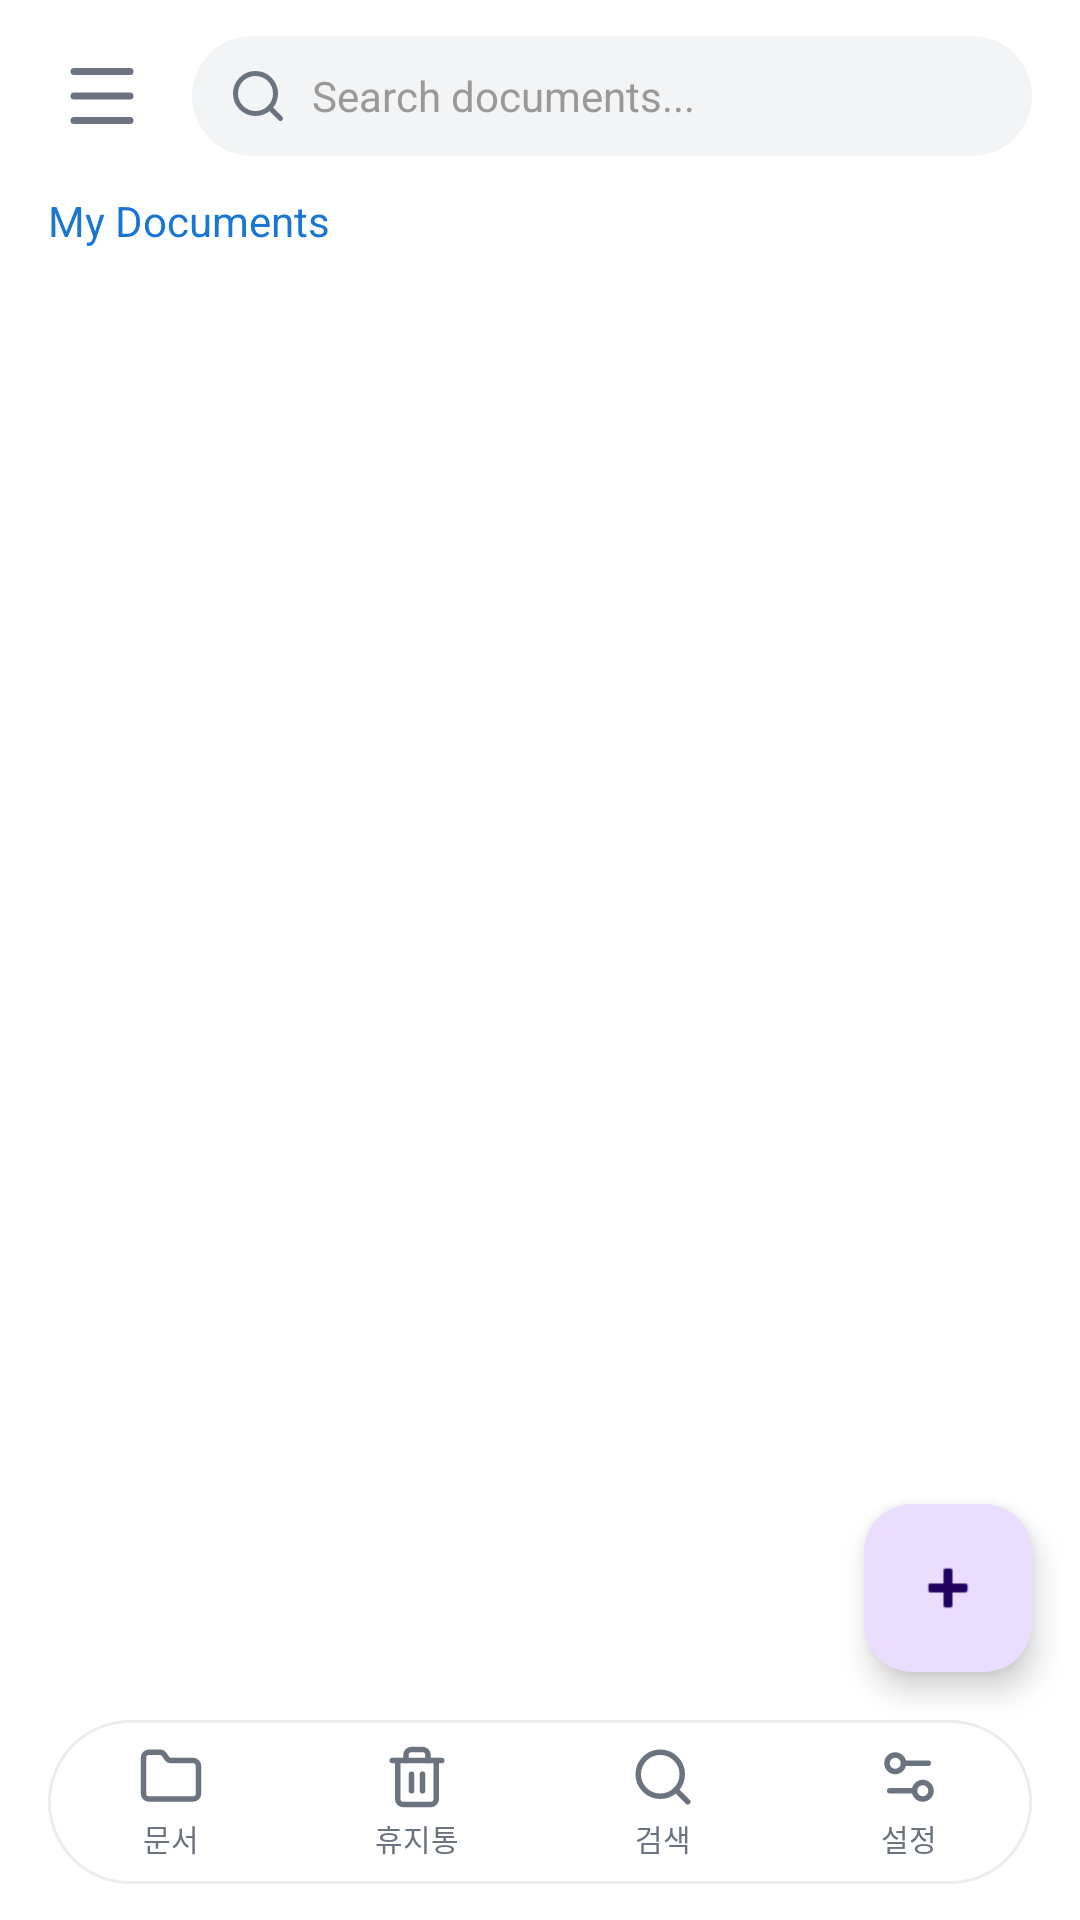

Layout XML and referenced resources for this Android screen:
<!-- AndroidManifest.xml: application theme Theme.FixLog -->
<!-- res/layout/activity_main.xml -->
<?xml version="1.0" encoding="utf-8"?>
<androidx.drawerlayout.widget.DrawerLayout xmlns:android="http://schemas.android.com/apk/res/android"
    xmlns:app="http://schemas.android.com/apk/res-auto"
    xmlns:tools="http://schemas.android.com/tools"
    android:id="@+id/drawer_layout"
    android:layout_width="match_parent"
    android:layout_height="match_parent"
    tools:context=".activity.MainActivity">

    
    <androidx.constraintlayout.widget.ConstraintLayout
        android:id="@+id/main"
        android:layout_width="match_parent"
        android:layout_height="match_parent"
        android:background="@android:color/white">

        
        <androidx.appcompat.widget.Toolbar
            android:id="@+id/toolbar"
            android:layout_width="match_parent"
            android:layout_height="0dp"
            android:visibility="gone"
            app:layout_constraintTop_toTopOf="parent" />

        
        <androidx.constraintlayout.widget.Guideline
            android:id="@+id/guide_top"
            android:layout_width="wrap_content"
            android:layout_height="wrap_content"
            android:orientation="horizontal"
            app:layout_constraintGuide_begin="12dp" />

        <androidx.constraintlayout.widget.Guideline
            android:id="@+id/guide_start"
            android:layout_width="wrap_content"
            android:layout_height="wrap_content"
            android:orientation="vertical"
            app:layout_constraintGuide_begin="16dp" />

        <androidx.constraintlayout.widget.Guideline
            android:id="@+id/guide_end"
            android:layout_width="wrap_content"
            android:layout_height="wrap_content"
            android:orientation="vertical"
            app:layout_constraintGuide_end="16dp" />

        
        <ImageView
            android:id="@+id/btn_menu"
            android:layout_width="36dp"
            android:layout_height="36dp"
            android:src="@drawable/ic_menu"
            android:padding="4dp"
            android:contentDescription="Menu"
            android:background="?attr/selectableItemBackgroundBorderless"
            app:layout_constraintStart_toStartOf="@id/guide_start"
            app:layout_constraintTop_toTopOf="@id/guide_top"
            app:layout_constraintBottom_toBottomOf="@id/search_box" />

        
        <LinearLayout
            android:id="@+id/search_box"
            android:layout_width="0dp"
            android:layout_height="40dp"
            android:layout_marginStart="12dp"
            android:background="@drawable/bg_search_box"
            android:gravity="center_vertical"
            android:orientation="horizontal"
            android:paddingHorizontal="12dp"
            app:layout_constraintEnd_toEndOf="@id/guide_end"
            app:layout_constraintStart_toEndOf="@id/btn_menu"
            app:layout_constraintTop_toTopOf="@id/guide_top">

            <ImageView
                android:layout_width="20dp"
                android:layout_height="20dp"
                android:src="@drawable/ic_search"
                android:contentDescription="Search" />

            <EditText
                android:id="@+id/et_search"
                android:layout_width="0dp"
                android:layout_height="match_parent"
                android:layout_weight="1"
                android:background="@null"
                android:hint="Search documents..."
                android:textColorHint="#999999"
                android:textSize="14sp"
                android:layout_marginStart="8dp"
                android:inputType="text"
                android:imeOptions="actionSearch"
                android:singleLine="true" />
        </LinearLayout>

        
        <TextView
            android:id="@+id/tv_section_title"
            android:layout_width="wrap_content"
            android:layout_height="wrap_content"
            android:text="My Documents"
            android:textSize="14sp"
            android:textColor="@color/blue_primary"
            android:layout_marginTop="12dp"
            app:layout_constraintStart_toStartOf="@id/guide_start"
            app:layout_constraintTop_toBottomOf="@id/search_box" />

        
        <LinearLayout
            android:id="@+id/layout_nav_bar"
            android:layout_width="0dp"
            android:layout_height="wrap_content"
            android:layout_marginTop="12dp"
            android:orientation="horizontal"
            android:gravity="center_vertical"
            android:visibility="gone"
            app:layout_constraintStart_toStartOf="@id/guide_start"
            app:layout_constraintEnd_toEndOf="@id/guide_end"
            app:layout_constraintTop_toBottomOf="@id/search_box">

            <TextView
                android:id="@+id/btn_back"
                android:layout_width="wrap_content"
                android:layout_height="wrap_content"
                android:text="Back"
                android:textSize="14sp"
                android:textColor="@color/blue_primary"
                android:background="?attr/selectableItemBackgroundBorderless"
                android:paddingVertical="4dp" />

            <TextView
                android:id="@+id/tv_path_separator"
                android:layout_width="wrap_content"
                android:layout_height="wrap_content"
                android:text=" / "
                android:textSize="14sp"
                android:textColor="#666666" />

            <TextView
                android:id="@+id/tv_current_path"
                android:layout_width="0dp"
                android:layout_height="wrap_content"
                android:layout_weight="1"
                android:textSize="14sp"
                android:textColor="#666666"
                android:ellipsize="end"
                android:maxLines="1" />
        </LinearLayout>

        
        <androidx.constraintlayout.widget.Barrier
            android:id="@+id/barrier_below_header"
            android:layout_width="wrap_content"
            android:layout_height="wrap_content"
            app:barrierDirection="bottom"
            app:constraint_referenced_ids="tv_section_title,layout_nav_bar" />

        
        <androidx.recyclerview.widget.RecyclerView
            android:id="@+id/rv_documents"
            android:layout_width="0dp"
            android:layout_height="0dp"
            android:layout_marginTop="8dp"
            android:clipToPadding="false"
            android:overScrollMode="never"
            app:layout_constraintTop_toBottomOf="@id/barrier_below_header"
            app:layout_constraintBottom_toTopOf="@id/bottom_nav"
            app:layout_constraintStart_toStartOf="parent"
            app:layout_constraintEnd_toEndOf="parent" />

        
        <com.google.android.material.floatingactionbutton.FloatingActionButton
            android:id="@+id/fab_new_folder"
            android:layout_width="wrap_content"
            android:layout_height="wrap_content"
            android:layout_margin="16dp"
            android:contentDescription="새 폴더"
            android:src="@android:drawable/ic_input_add"
            app:layout_constraintBottom_toTopOf="@id/bottom_nav"
            app:layout_constraintEnd_toEndOf="parent" />

        
        <include
            android:id="@+id/bottom_nav"
            layout="@layout/view_bottom_nav"
            android:layout_width="0dp"
            android:layout_height="wrap_content"
            android:layout_marginHorizontal="16dp"
            android:layout_marginBottom="12dp"
            app:layout_constraintBottom_toBottomOf="parent"
            app:layout_constraintStart_toStartOf="parent"
            app:layout_constraintEnd_toEndOf="parent" />

    </androidx.constraintlayout.widget.ConstraintLayout>

    
    <LinearLayout
        android:id="@+id/nav_drawer_container"
        android:layout_width="300dp"
        android:layout_height="match_parent"
        android:layout_gravity="start"
        android:orientation="vertical"
        android:background="@android:color/white"
        android:fitsSystemWindows="true">

        
        <include layout="@layout/drawer_nav_header" />

        
        <androidx.recyclerview.widget.RecyclerView
            android:id="@+id/rv_drawer_menu"
            android:layout_width="match_parent"
            android:layout_height="0dp"
            android:layout_weight="1"
            android:clipToPadding="false"
            android:overScrollMode="never" />
    </LinearLayout>

</androidx.drawerlayout.widget.DrawerLayout>
<!-- res/layout/view_bottom_nav.xml (included above) -->
<?xml version="1.0" encoding="utf-8"?>
<LinearLayout xmlns:android="http://schemas.android.com/apk/res/android"
    android:layout_width="match_parent"
    android:layout_height="wrap_content"
    android:orientation="horizontal"
    android:background="@drawable/bg_bottom_nav"
    android:paddingVertical="8dp">

    <LinearLayout
        android:id="@+id/nav_docs"
        android:layout_width="0dp"
        android:layout_height="wrap_content"
        android:layout_weight="1"
        android:orientation="vertical"
        android:gravity="center"
        android:clickable="true"
        android:focusable="true"
        android:background="?attr/selectableItemBackgroundBorderless">

        <ImageView
            android:layout_width="22dp"
            android:layout_height="22dp"
            android:src="@drawable/ic_folder"
            android:contentDescription="@string/nav_docs" />

        <TextView
            android:layout_width="wrap_content"
            android:layout_height="wrap_content"
            android:layout_marginTop="2dp"
            android:text="@string/nav_docs"
            android:textSize="10sp"
            android:textColor="@color/editor_meta" />
    </LinearLayout>

    <LinearLayout
        android:id="@+id/nav_trash"
        android:layout_width="0dp"
        android:layout_height="wrap_content"
        android:layout_weight="1"
        android:orientation="vertical"
        android:gravity="center"
        android:clickable="true"
        android:focusable="true"
        android:background="?attr/selectableItemBackgroundBorderless">

        <ImageView
            android:layout_width="22dp"
            android:layout_height="22dp"
            android:src="@drawable/ic_trash"
            android:contentDescription="@string/nav_trash" />

        <TextView
            android:layout_width="wrap_content"
            android:layout_height="wrap_content"
            android:layout_marginTop="2dp"
            android:text="@string/nav_trash"
            android:textSize="10sp"
            android:textColor="@color/editor_meta" />
    </LinearLayout>

    <LinearLayout
        android:id="@+id/nav_search"
        android:layout_width="0dp"
        android:layout_height="wrap_content"
        android:layout_weight="1"
        android:orientation="vertical"
        android:gravity="center"
        android:clickable="true"
        android:focusable="true"
        android:background="?attr/selectableItemBackgroundBorderless">

        <ImageView
            android:layout_width="22dp"
            android:layout_height="22dp"
            android:src="@drawable/ic_search"
            android:contentDescription="@string/nav_search" />

        <TextView
            android:layout_width="wrap_content"
            android:layout_height="wrap_content"
            android:layout_marginTop="2dp"
            android:text="@string/nav_search"
            android:textSize="10sp"
            android:textColor="@color/editor_meta" />
    </LinearLayout>

    <LinearLayout
        android:id="@+id/nav_settings"
        android:layout_width="0dp"
        android:layout_height="wrap_content"
        android:layout_weight="1"
        android:orientation="vertical"
        android:gravity="center"
        android:clickable="true"
        android:focusable="true"
        android:background="?attr/selectableItemBackgroundBorderless">

        <ImageView
            android:layout_width="22dp"
            android:layout_height="22dp"
            android:src="@drawable/ic_settings"
            android:contentDescription="@string/nav_settings" />

        <TextView
            android:layout_width="wrap_content"
            android:layout_height="wrap_content"
            android:layout_marginTop="2dp"
            android:text="@string/nav_settings"
            android:textSize="10sp"
            android:textColor="@color/editor_meta" />
    </LinearLayout>

</LinearLayout>
<!-- res/layout/drawer_nav_header.xml (included above) -->
<?xml version="1.0" encoding="utf-8"?>

<androidx.constraintlayout.widget.ConstraintLayout xmlns:android="http://schemas.android.com/apk/res/android"
    android:layout_width="match_parent"
    android:layout_height="150dp"
    xmlns:app="http://schemas.android.com/apk/res-auto">

    <androidx.constraintlayout.widget.Guideline
        android:id="@+id/guide_profile"
        android:layout_width="wrap_content"
        android:layout_height="wrap_content"
        android:orientation="vertical"
        app:layout_constraintGuide_percent="0.1" />

    <com.google.android.material.card.MaterialCardView
        android:id="@+id/view_profile"
        android:layout_width="70dp"
        android:layout_height="70dp"
        app:cardCornerRadius="35dp"
        android:backgroundTint="#808080"
        app:strokeWidth="0dp"
        app:layout_constraintTop_toTopOf="parent"
        app:layout_constraintBottom_toBottomOf="parent"
        app:layout_constraintLeft_toLeftOf="@id/guide_profile">

        <ImageView
            android:id="@+id/iv_profile"
            android:layout_width="match_parent"
            android:layout_height="match_parent"
            android:scaleType="centerCrop"
            android:src="@drawable/ic_launcher_background" />
    </com.google.android.material.card.MaterialCardView>

    <TextView
        android:id="@+id/tv_name"
        android:layout_width="wrap_content"
        android:layout_height="wrap_content"
        android:text="temp name"
        android:textStyle="bold"
        android:textSize="27sp"
        app:layout_constraintStart_toEndOf="@id/view_profile"
        app:layout_constraintTop_toTopOf="@id/view_profile"
        android:layout_marginLeft="10dp"/>

    <TextView
        android:id="@+id/tv_address"
        android:layout_width="wrap_content"
        android:layout_height="wrap_content"
        android:text="temp@example.com"
        android:textSize="20sp"
        android:textColor="#808080"
        app:layout_constraintStart_toEndOf="@id/view_profile"
        app:layout_constraintBottom_toBottomOf="@id/view_profile"
        android:layout_marginLeft="10dp"/>


    <View
        android:layout_width="match_parent"
        android:layout_height="1dp"
        android:background="#808080"
        android:layout_marginHorizontal="20dp"
        app:layout_constraintBottom_toBottomOf="parent"/>

</androidx.constraintlayout.widget.ConstraintLayout>
<!-- resources referenced by this layout -->
<resources>
  <color name="blue_primary">#1976D2</color>
  <color name="editor_meta">#6B7280</color>
  <!-- drawable bg_bottom_nav (drawable) -->
  <?xml version="1.0" encoding="utf-8"?>
  <shape xmlns:android="http://schemas.android.com/apk/res/android"
      android:shape="rectangle">
      <solid android:color="@color/surface" />
      <corners android:radius="28dp" />
      <stroke android:width="1dp" android:color="@color/editor_divider" />
  </shape>
  <!-- drawable bg_search_box (drawable) -->
  <?xml version="1.0" encoding="utf-8"?>
  <shape xmlns:android="http://schemas.android.com/apk/res/android"
      android:shape="rectangle">
      <solid android:color="@color/muted_bg" />
      <corners android:radius="24dp" />
  </shape>
  <!-- drawable ic_folder (drawable) -->
  <vector xmlns:android="http://schemas.android.com/apk/res/android"
      android:width="24dp"
      android:height="24dp"
      android:viewportWidth="24"
      android:viewportHeight="24">
      <path
          android:pathData="M20 20a2 2 0 0 0 2-2V8a2 2 0 0 0-2-2h-7.9a2 2 0 0 1-1.69-.9L9.6 3.9A2 2 0 0 0 7.93 3H4a2 2 0 0 0-2 2v13a2 2 0 0 0 2 2Z"
          android:strokeColor="@color/editor_meta"
          android:strokeWidth="2"
          android:strokeLineCap="round"
          android:strokeLineJoin="round"
          android:fillColor="@android:color/transparent" />
  </vector>
  <!-- drawable ic_launcher_background (drawable) -->
  <?xml version="1.0" encoding="utf-8"?>
  <vector xmlns:android="http://schemas.android.com/apk/res/android"
      android:width="108dp"
      android:height="108dp"
      android:viewportWidth="108"
      android:viewportHeight="108">
      <path
          android:fillColor="#2563EB"
          android:pathData="M0,0h108v108h-108z" />
  </vector>
  <!-- drawable ic_search (drawable) -->
  <vector xmlns:android="http://schemas.android.com/apk/res/android"
      android:width="24dp"
      android:height="24dp"
      android:viewportWidth="24"
      android:viewportHeight="24">
      <path
          android:pathData="m21 21-4.34-4.34"
          android:strokeColor="@color/editor_meta"
          android:strokeWidth="2"
          android:strokeLineCap="round"
          android:strokeLineJoin="round"
          android:fillColor="@android:color/transparent" />
      <path
          android:pathData="M3,11 a8,8 0 1,0 16,0 a8,8 0 1,0 -16,0"
          android:strokeColor="@color/editor_meta"
          android:strokeWidth="2"
          android:strokeLineCap="round"
          android:strokeLineJoin="round"
          android:fillColor="@android:color/transparent" />
  </vector>
  <string name="nav_docs">문서</string>
  <string name="nav_search">검색</string>
  <string name="nav_settings">설정</string>
  <string name="nav_trash">휴지통</string>
  <style name="Theme.FixLog" parent="Base.Theme.FixLog">
          
          <item name="alertDialogTheme">@style/ThemeOverlay.FixLog.Dialog</item>
          <item name="materialAlertDialogTheme">@style/ThemeOverlay.FixLog.Dialog</item>
      </style>
  <color name="surface">#FFFFFF</color>
  <color name="editor_divider">#ECECEC</color>
  <color name="muted_bg">#F3F4F6</color>
  <style name="Base.Theme.FixLog" parent="Theme.Material3.DayNight.NoActionBar">
          
          
      </style>
  <style name="ThemeOverlay.FixLog.Dialog" parent="ThemeOverlay.Material3.Dialog.Alert">
          <item name="colorPrimary">@color/editor_blue</item>
          <item name="colorSurface">@color/surface</item>
          <item name="android:colorBackground">@color/surface</item>
          <item name="dialogCornerRadius">20dp</item>
      </style>
  <color name="editor_blue">#2563EB</color>
</resources>
